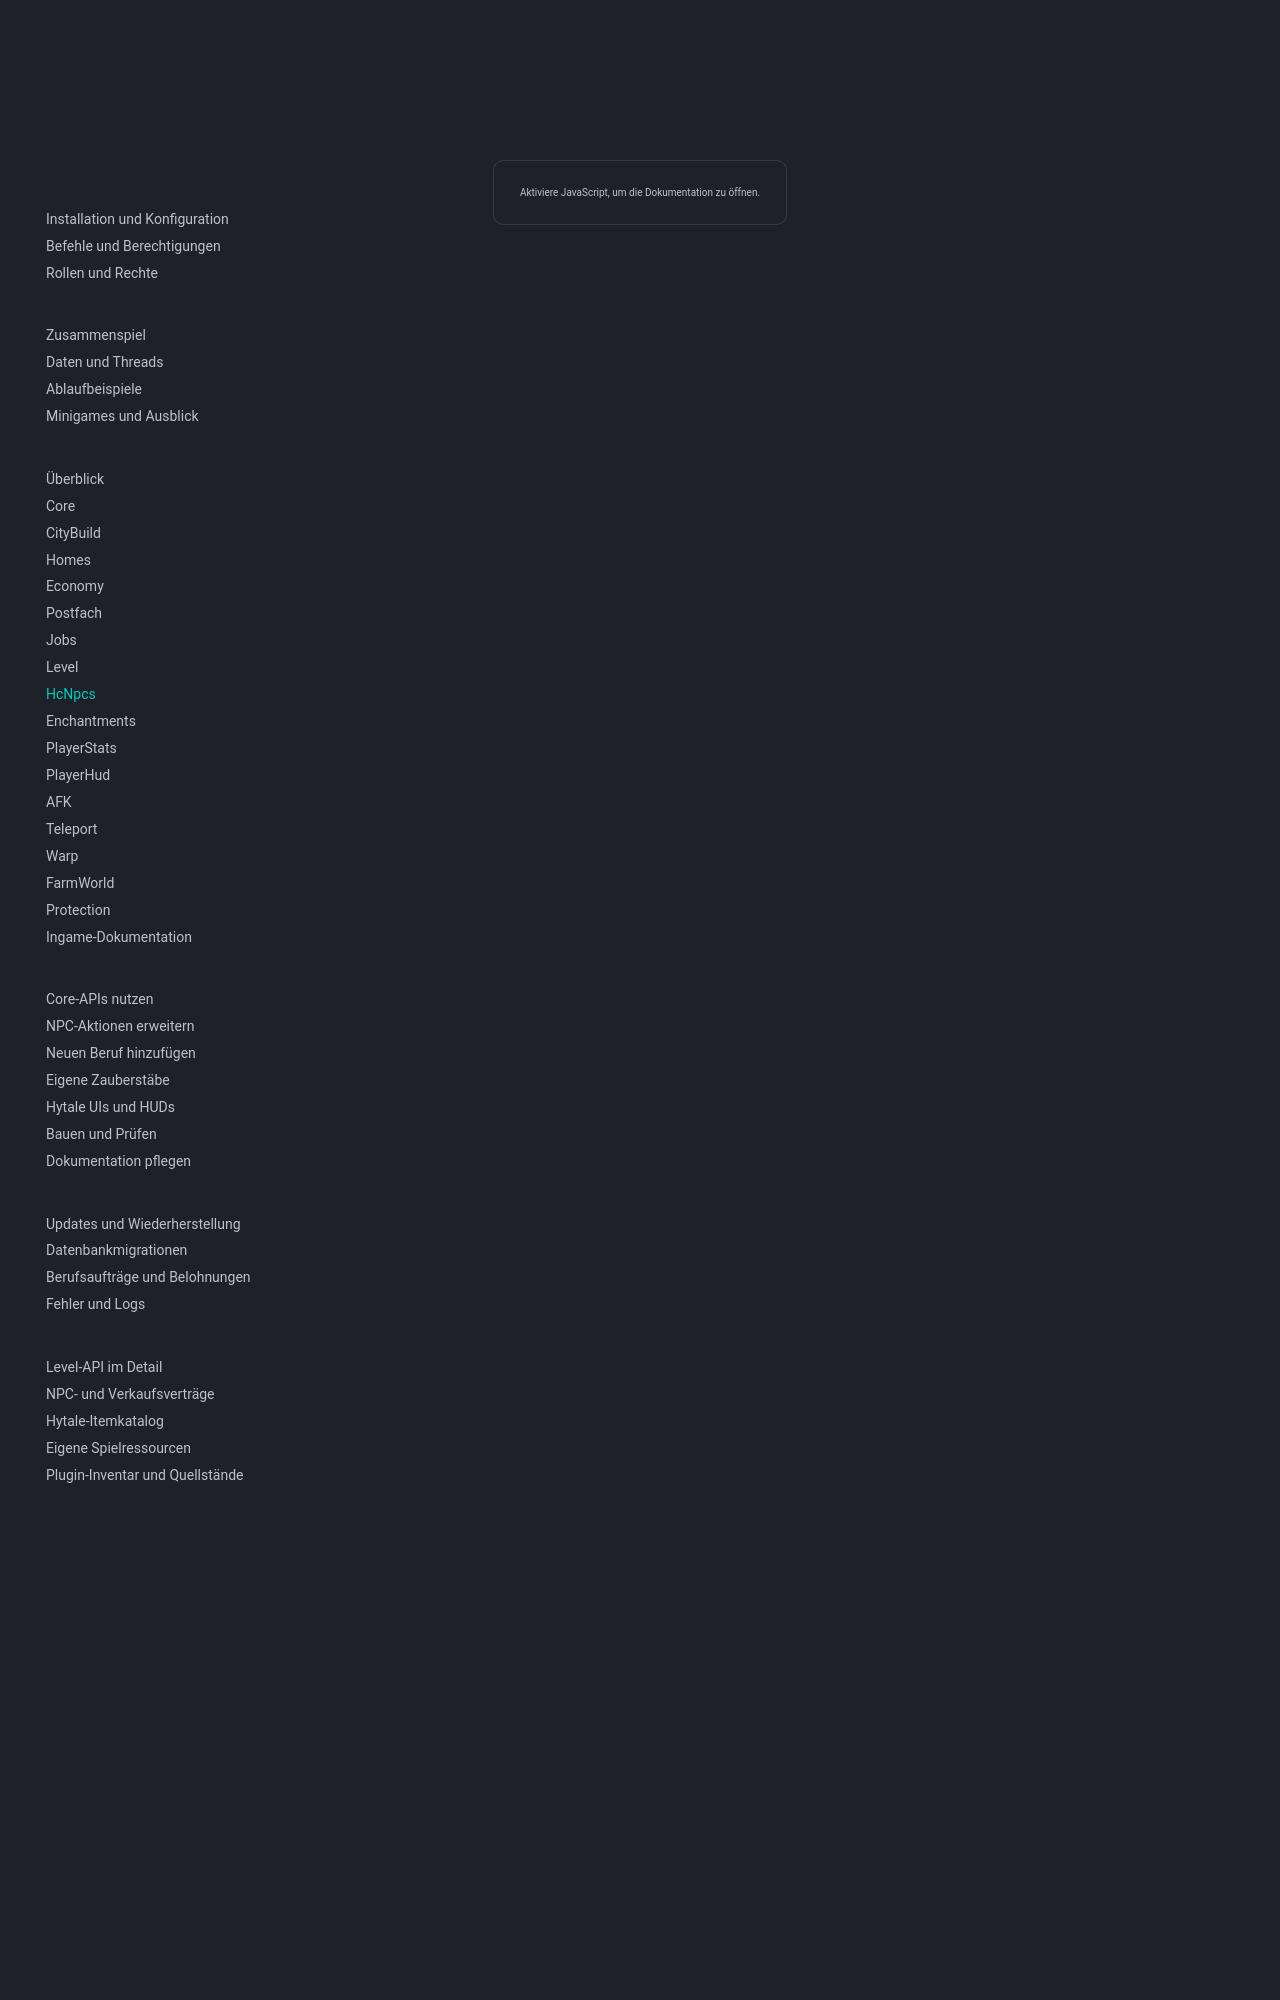

repository: 1Tobu/hytale-city-docs · page: plugins/npcs/index.html · generator: mkdocs

# Custom-NPCs: Jobs zuweisen

Erzeuge den gewünschten NPC mit Hytales nativen Werkzeugen. HcNpcs weist diesem NPC eine Funktion und einen Jobtyp zu und öffnet bei Interaktion die passende eigene UI. HcNpcs spawnt keine NPCs.

Der Befehl `/hcnpc` verlangt `hcnpcs.admin`. Spieler öffnen das Händlerfenster über die Interaktion mit dem NPC. [Rollen und Rechte](../getting-started/permissions.md)

## NPC setzen

Den NPC ansehen und eingeben:

```text
/hcnpc set merchant lumberjack
/hcnpc set merchant miner "Peter"
```

Der angesehene NPC muss innerhalb der konfigurierten Interaktionsdistanz (standardmäßig drei Meter) stehen. Alternativ seine Entity-UUID oder einen bereits gespeicherten HcNpcs-Schlüssel angeben:

```text
/hcnpc set <identifier> merchant lumberjack
/hcnpc set <identifier> merchant miner "Peter"
```

Vollständige Syntax:

```text
/hcnpc set [identifier] <job> <type> [name]
```

Eckige Klammern markieren optionale Werte; nicht mit eingeben. Ein expliziter Identifier hat Vorrang vor dem angesehenen NPC. Anzeigenamen sind keine Identifier. `/hcnpc` zeigt gespeicherte Schlüssel, UUIDs und Zuordnungen an. Neue Zuordnungen erhalten derzeit intern einen Schlüssel wie `legacy.<UUID>`.

Neue UUID-Zuordnungen benötigen einen geladenen echten NPC in deiner Welt. Bestehende Schlüssel können ohne Namensänderung auch bei ungeladenem NPC neu zugewiesen werden. Für eine Namensänderung muss er geladen sein, damit der ursprüngliche Name gesichert werden kann.

## Verfügbare Jobs

| Job | Funktion |
| --- | --- |
| `merchant` | Öffnet die Händler-UI des gewählten Berufs, unter anderem zum Verkauf zugehöriger Items. |

Aktuell ist nur `merchant` implementiert. Weitere Funktionen benötigen einen registrierten Anbieter im jeweiligen Plugin.

## Verfügbare Jobtypen

| Typ im Befehl | Beruf |
| --- | --- |
| `farmer` | Farmer |
| `lumberjack` | Holzfäller |
| `hunter` | Jäger |
| `miner` | Miner |
| `cook` | Koch |
| `fisher` | Fischer |

Beispiele:

```text
/hcnpc set merchant farmer "Farmer"
/hcnpc set merchant lumberjack "Holzhändler"
/hcnpc set merchant hunter "Jagdhändler"
/hcnpc set merchant miner "Erzhändler"
```

Der Typ bestimmt die Berufszuordnung und passende Inhalte der Jobs-UI. Er verändert nicht das Modell oder die native Rolle des NPCs.

## Optionaler Anzeigename

Der letzte Parameter setzt den Namen sichtbar über dem NPC. Namen mit Leerzeichen in Anführungszeichen schreiben:

```text
/hcnpc set merchant lumberjack "Peter der Holzhändler"
```

Ohne Anzeigenamen bleibt der bisherige Name unverändert. Erlaubt sind 1-128 Zeichen ohne Steuerzeichen. Der ursprüngliche Name wird beim ersten Überschreiben dauerhaft in Core gesichert.

Bei drei Argumenten gilt: Ist das erste ein registrierter Job, werden sie als `job typ name` gelesen; andernfalls als `identifier job typ`. Falls ein gespeicherter Schlüssel wie ein registrierter Job heißt, stattdessen die Entity-UUID verwenden.
